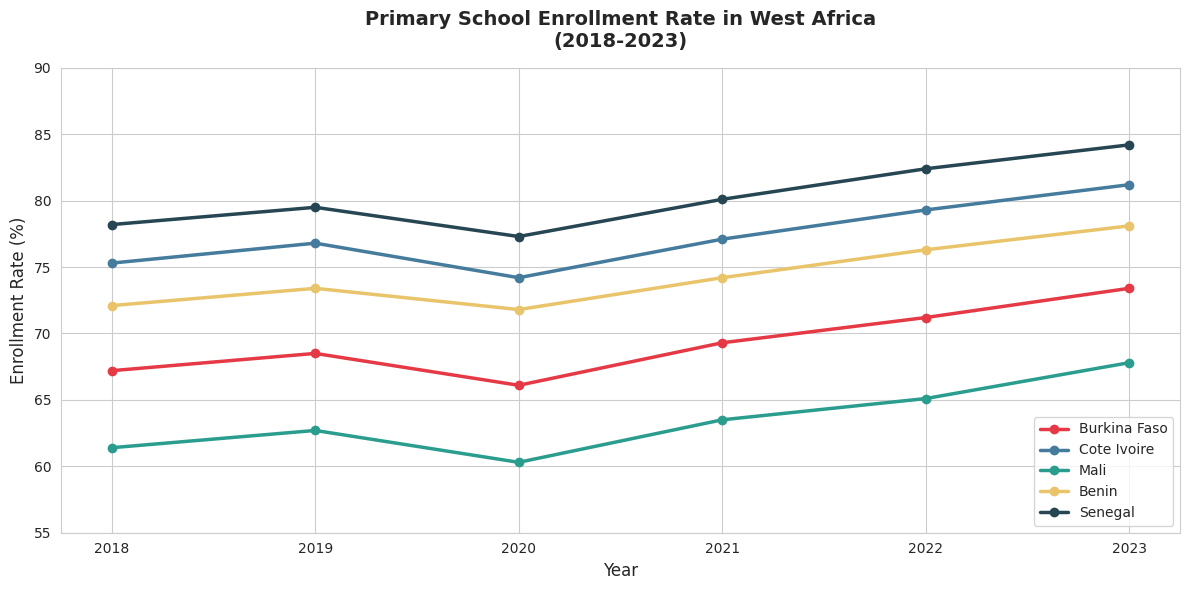
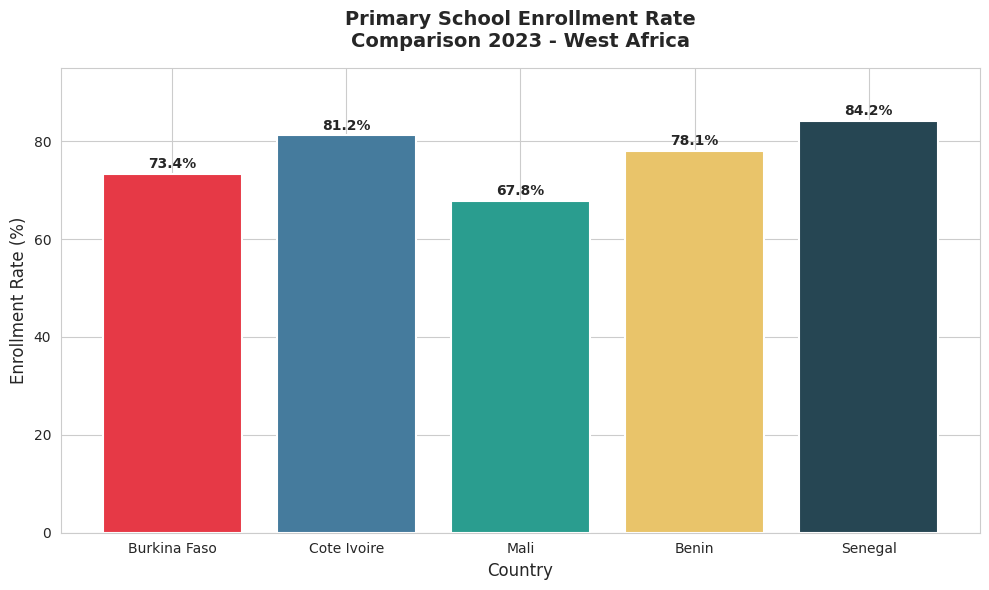
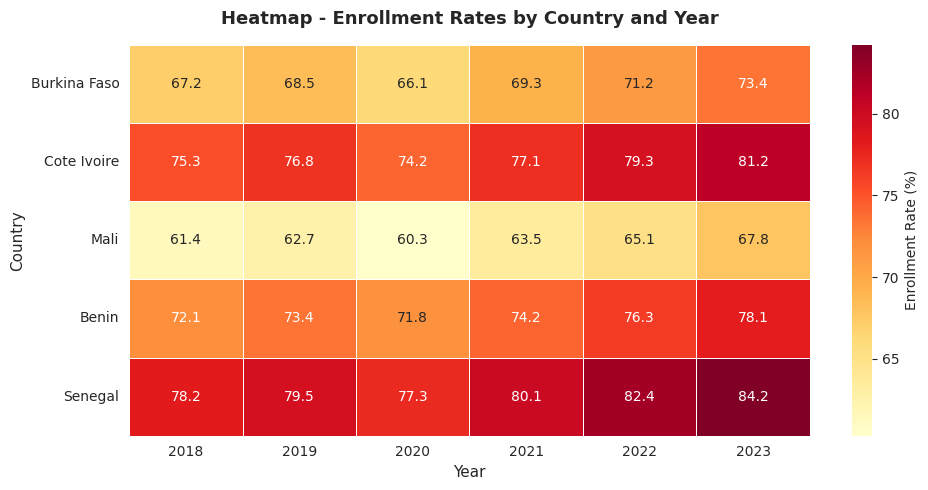

The matplotlib source for these figures, in order:
# -*- coding: utf-8 -*-
"""
Created on Sun Jun  7 04:23:08 2026

@author: kienoub
"""
# West Africa Education Data Analysis
# Author: Bezo Franck Darel Salomon Kienou
# Country Commercial Director - Schoolap
# Université Thomas Sankara - Applied Mathematics

import pandas as pd
import matplotlib.pyplot as plt
import seaborn as sns

# ── 1. CRÉATION DU DATASET ──────────────────
data = {
    'Annee': [2018, 2019, 2020, 2021, 2022, 2023],
    'Burkina Faso': [67.2, 68.5, 66.1, 69.3, 71.2, 73.4],
    'Cote Ivoire': [75.3, 76.8, 74.2, 77.1, 79.3, 81.2],
    'Mali': [61.4, 62.7, 60.3, 63.5, 65.1, 67.8],
    'Benin': [72.1, 73.4, 71.8, 74.2, 76.3, 78.1],
    'Senegal': [78.2, 79.5, 77.3, 80.1, 82.4, 84.2]
}

df = pd.DataFrame(data)

# ── 2. AFFICHAGE DES DONNÉES ─────────────────
print("=" * 55)
print("WEST AFRICA PRIMARY EDUCATION ENROLLMENT RATES (%)")
print("=" * 55)
print(df.to_string(index=False))
print()

# ── 3. STATISTIQUES DESCRIPTIVES ─────────────
print("=" * 55)
print("DESCRIPTIVE STATISTICS (2018-2023)")
print("=" * 55)
stats = df.drop('Annee', axis=1).describe().round(2)
print(stats)
print()

# ── 4. PROGRESSION PAR PAYS ──────────────────
print("=" * 55)
print("PROGRESSION PER COUNTRY (2018 vs 2023)")
print("=" * 55)
pays = ['Burkina Faso', 'Cote Ivoire',
        'Mali', 'Benin', 'Senegal']
for country in pays:
    progression = (df[country].iloc[-1]
                   - df[country].iloc[0])
    print(f"{country:<20} : +{progression:.1f}%"
          f" in 5 years")
print()

# ── 5. GRAPHIQUE 1 — ÉVOLUTION ───────────────
plt.figure(figsize=(12, 6))
sns.set_style("whitegrid")
colors = ['#E63946', '#457B9D',
          '#2A9D8F', '#E9C46A', '#264653']

for i, country in enumerate(pays):
    plt.plot(df['Annee'], df[country],
             marker='o', linewidth=2.5,
             label=country, color=colors[i])

plt.title(
    'Primary School Enrollment Rate'
    ' in West Africa\n(2018-2023)',
    fontsize=14, fontweight='bold', pad=15)
plt.xlabel('Year', fontsize=12)
plt.ylabel('Enrollment Rate (%)', fontsize=12)
plt.legend(loc='lower right', fontsize=10)
plt.ylim(55, 90)
plt.tight_layout()
plt.savefig('enrollment_evolution.png', dpi=150)
plt.show()
print("Graphique 1 genere OK")

# ── 6. GRAPHIQUE 2 — COMPARAISON 2023 ────────
plt.figure(figsize=(10, 6))
values_2023 = [df[c].iloc[-1] for c in pays]

bars = plt.bar(pays, values_2023,
               color=colors,
               edgecolor='white',
               linewidth=1.5)

for bar, val in zip(bars, values_2023):
    plt.text(
        bar.get_x() + bar.get_width() / 2.,
        bar.get_height() + 0.5,
        f'{val}%',
        ha='center', va='bottom',
        fontweight='bold')

plt.title(
    'Primary School Enrollment Rate\n'
    'Comparison 2023 - West Africa',
    fontsize=14, fontweight='bold', pad=15)
plt.xlabel('Country', fontsize=12)
plt.ylabel('Enrollment Rate (%)', fontsize=12)
plt.ylim(0, 95)
plt.tight_layout()
plt.savefig('enrollment_comparison_2023.png', dpi=150)
plt.show()
print("Graphique 2 genere OK")

# ── 7. GRAPHIQUE 3 — HEATMAP ─────────────────
plt.figure(figsize=(10, 5))
df_heatmap = df.set_index('Annee').T
sns.heatmap(df_heatmap,
            annot=True, fmt='.1f',
            cmap='YlOrRd',
            linewidths=0.5,
            cbar_kws={
                'label': 'Enrollment Rate (%)'
            })

plt.title(
    'Heatmap - Enrollment Rates'
    ' by Country and Year',
    fontsize=13, fontweight='bold', pad=15)
plt.xlabel('Year', fontsize=11)
plt.ylabel('Country', fontsize=11)
plt.tight_layout()
plt.savefig('enrollment_heatmap.png', dpi=150)
plt.show()
print("Graphique 3 genere OK")

print()
print("=" * 55)
print("ANALYSE COMPLETE - 3 graphiques generes OK")
print("=" * 55)
